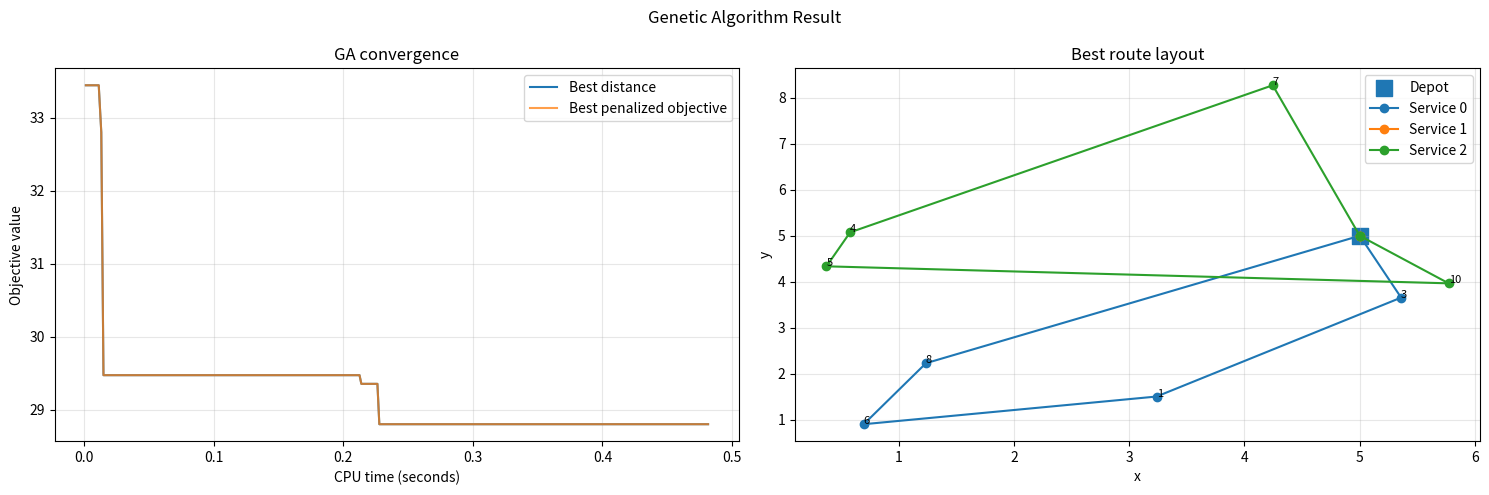

Reproduce this figure in Python.
"""
Genetic algorithm baseline for the prize-collecting multi-service bus routing problem.

This module is designed to benchmark against the notebook's Gurobi exact solver.
It uses the same synthetic data shape:
- node 0 is the interchange/depot,
- stops are 1..n,
- services are parallel routes starting/ending at the depot.

Problem interpretation:
- Minimise route distance.
- Stops may be skipped; skipped demand is demand loss.
- Multiple services may share the same stop.
- A stop's demand is counted as served once if at least one service visits it.
"""

from __future__ import annotations

from dataclasses import dataclass
import argparse
import math
import random
import statistics
import time
from typing import Callable, Dict, List, Optional, Sequence, Tuple


Stop = int
Node = int
Service = int
Route = List[Stop]
Routes = List[Route]


@dataclass
class GeneticAlgorithmConfig:
    population_size: int = 80
    elite_size: int = 6
    tournament_size: int = 4
    crossover_rate: float = 0.85
    mutation_rate: float = 0.35
    penalty_weight: float = 10_000.0
    max_generations: int = 400
    time_limit_seconds: Optional[float] = 30.0
    random_seed: int = 42


@dataclass
class GARunResult:
    best_routes: Routes
    best_distance: float
    demand_loss: float
    served_demand: float
    total_demand: float
    penalized_objective: float
    infeasible_penalty: float
    runtime_seconds: float
    generations: int
    evaluations: int
    history: List[Dict[str, float]]


def generate_data(
    num_stops: int = 10,
    num_services: int = 3,
    seed: int = 42,
) -> Tuple[List[Node], List[Stop], int, List[Service], Dict[int, Tuple[float, float]], Dict[Tuple[int, int], float], Dict[Stop, int]]:
    rng = random.Random(seed)
    depot = 0
    stops = list(range(1, num_stops + 1))
    nodes = [depot] + stops
    services = list(range(num_services))

    coords: Dict[int, Tuple[float, float]] = {depot: (5.0, 5.0)}
    for s in stops:
        coords[s] = (rng.uniform(0, 10), rng.uniform(0, 10))

    distance: Dict[Tuple[int, int], float] = {}
    for i in nodes:
        for j in nodes:
            if i == j:
                continue
            xi, yi = coords[i]
            xj, yj = coords[j]
            distance[i, j] = math.sqrt((xi - xj) ** 2 + (yi - yj) ** 2)

    demand: Dict[Stop, int] = {s: rng.randint(80, 500) for s in stops}
    return nodes, stops, depot, services, coords, distance, demand


class BusRouteGeneticAlgorithm:
    """
    GA for a prize-collecting multi-service TSP approximation.

    Chromosome: list of service routes. Each service route is an ordered list of stops.
    Multiple services may include the same stop, but a stop cannot repeat inside the same route.
    """

    def __init__(
        self,
        nodes: Sequence[Node],
        stops: Sequence[Stop],
        depot: int,
        services: Sequence[Service],
        distance: Dict[Tuple[int, int], float],
        demand: Dict[Stop, int],
        max_stops_per_service: int = 4,
        max_distance_per_service: Optional[float] = None,
        demand_loss_limit: Optional[float] = None,
        config: Optional[GeneticAlgorithmConfig] = None,
    ) -> None:
        self.nodes = list(nodes)
        self.stops = list(stops)
        self.depot = depot
        self.services = list(services)
        self.distance = distance
        self.demand = demand
        self.K = max_stops_per_service
        self.max_distance_per_service = max_distance_per_service
        self.demand_loss_limit = demand_loss_limit
        self.config = config or GeneticAlgorithmConfig()
        self.rng = random.Random(self.config.random_seed)
        self.total_demand = float(sum(self.demand[s] for s in self.stops))
        self.evaluations = 0

    def _route_distance(self, route: Route) -> float:
        if not route:
            return 0.0
        total = 0.0
        current = self.depot
        for stop in route:
            total += self.distance[current, stop]
            current = stop
        total += self.distance[current, self.depot]
        return total

    def _total_distance(self, routes: Routes) -> float:
        return sum(self._route_distance(route) for route in routes)

    def _served_set(self, routes: Routes) -> set[Stop]:
        served: set[Stop] = set()
        for route in routes:
            served.update(route)
        return served

    def _repair_route(self, route: Route) -> Route:
        repaired: Route = []
        seen: set[Stop] = set()
        for stop in route:
            if stop in self.demand and stop not in seen:
                repaired.append(stop)
                seen.add(stop)
            if len(repaired) >= self.K:
                break
        return repaired

    def _repair(self, routes: Routes) -> Routes:
        repaired = [self._repair_route(route) for route in routes[: len(self.services)]]
        while len(repaired) < len(self.services):
            repaired.append([])

        if self.max_distance_per_service is not None:
            for route in repaired:
                while route and self._route_distance(route) > self.max_distance_per_service:
                    route.remove(min(route, key=lambda s: self.demand[s]))
        return repaired

    def _evaluate(self, routes: Routes) -> Tuple[float, float, float, float, float]:
        self.evaluations += 1
        routes = self._repair(routes)
        distance_value = self._total_distance(routes)
        served = self._served_set(routes)
        served_demand = float(sum(self.demand[s] for s in served))
        demand_loss = self.total_demand - served_demand

        penalty = 0.0
        if self.demand_loss_limit is not None and demand_loss > self.demand_loss_limit:
            penalty += self.config.penalty_weight * (demand_loss - self.demand_loss_limit)

        if self.max_distance_per_service is not None:
            for route in routes:
                excess = self._route_distance(route) - self.max_distance_per_service
                if excess > 0:
                    penalty += self.config.penalty_weight * excess

        return distance_value + penalty, distance_value, demand_loss, served_demand, penalty

    def _random_route(self) -> Route:
        route_len = self.rng.randint(0, self.K)
        if route_len == 0:
            return []
        return self.rng.sample(self.stops, k=min(route_len, len(self.stops)))

    def _greedy_seed(self) -> Routes:
        routes: Routes = [[] for _ in self.services]
        ordered = sorted(self.stops, key=lambda s: self.demand[s], reverse=True)

        for stop in ordered:
            # Multiple services can share stops, but the seed avoids duplicates until capacity is filled.
            best: Optional[Tuple[float, int, int]] = None
            for ridx, route in enumerate(routes):
                if len(route) >= self.K:
                    continue
                for pos in range(len(route) + 1):
                    candidate = route[:pos] + [stop] + route[pos:]
                    delta = self._route_distance(candidate) - self._route_distance(route)
                    if best is None or delta < best[0]:
                        best = (delta, ridx, pos)
            if best is not None:
                _, ridx, pos = best
                routes[ridx].insert(pos, stop)
        return routes

    def _initial_population(self) -> List[Routes]:
        population = [self._greedy_seed()]
        while len(population) < self.config.population_size:
            individual = [self._random_route() for _ in self.services]

            # Bias toward feasible demand coverage if an epsilon constraint is provided.
            if self.demand_loss_limit is not None and self.rng.random() < 0.65:
                individual = self._repair(individual)
                served = self._served_set(individual)
                unserved = sorted(
                    [s for s in self.stops if s not in served],
                    key=lambda s: self.demand[s],
                    reverse=True,
                )
                for stop in unserved:
                    if self.total_demand - sum(self.demand[s] for s in self._served_set(individual)) <= self.demand_loss_limit:
                        break
                    candidates = [i for i, r in enumerate(individual) if len(r) < self.K]
                    if not candidates:
                        break
                    ridx = self.rng.choice(candidates)
                    individual[ridx].append(stop)

            population.append(self._repair(individual))
        return population

    def _tournament_select(self, population: List[Routes], scores: List[Tuple[float, float, float, float, float]]) -> Routes:
        idxs = self.rng.sample(range(len(population)), k=min(self.config.tournament_size, len(population)))
        winner = min(idxs, key=lambda idx: scores[idx][0])
        return [list(route) for route in population[winner]]

    def _ordered_mix(self, left: Route, right: Route) -> Route:
        if not left and not right:
            return []
        child: Route = []
        for stop in left:
            if self.rng.random() < 0.55 and stop not in child:
                child.append(stop)
        for stop in right:
            if stop not in child and len(child) < self.K:
                child.append(stop)
        return self._repair_route(child)

    def _crossover(self, parent_a: Routes, parent_b: Routes) -> Routes:
        child: Routes = []
        for ridx in range(len(self.services)):
            if self.rng.random() < 0.5:
                child.append(self._ordered_mix(parent_a[ridx], parent_b[ridx]))
            else:
                child.append(self._ordered_mix(parent_b[ridx], parent_a[ridx]))
        return self._repair(child)

    def _mutate_relocate(self, routes: Routes) -> None:
        non_empty = [i for i, r in enumerate(routes) if r]
        if not non_empty:
            return
        src = self.rng.choice(non_empty)
        pos = self.rng.randrange(len(routes[src]))
        stop = routes[src].pop(pos)
        dst_candidates = [i for i, r in enumerate(routes) if len(r) < self.K]
        if not dst_candidates:
            routes[src].insert(pos, stop)
            return
        dst = self.rng.choice(dst_candidates)
        insert_pos = self.rng.randrange(len(routes[dst]) + 1)
        if stop not in routes[dst]:
            routes[dst].insert(insert_pos, stop)

    def _mutate_swap(self, routes: Routes) -> None:
        non_empty = [i for i, r in enumerate(routes) if r]
        if len(non_empty) < 2:
            return
        r1, r2 = self.rng.sample(non_empty, 2)
        p1 = self.rng.randrange(len(routes[r1]))
        p2 = self.rng.randrange(len(routes[r2]))
        routes[r1][p1], routes[r2][p2] = routes[r2][p2], routes[r1][p1]

    def _mutate_two_opt(self, routes: Routes) -> None:
        candidates = [i for i, r in enumerate(routes) if len(r) >= 4]
        if not candidates:
            return
        ridx = self.rng.choice(candidates)
        i, j = sorted(self.rng.sample(range(len(routes[ridx])), 2))
        routes[ridx][i : j + 1] = reversed(routes[ridx][i : j + 1])

    def _mutate_insert_prize(self, routes: Routes) -> None:
        served = self._served_set(routes)
        unserved = [s for s in self.stops if s not in served]
        if not unserved:
            return
        stop = max(unserved, key=lambda s: self.demand[s])
        candidates = [i for i, r in enumerate(routes) if len(r) < self.K]
        if not candidates:
            return
        ridx = self.rng.choice(candidates)
        pos = self.rng.randrange(len(routes[ridx]) + 1)
        routes[ridx].insert(pos, stop)

    def _mutate_remove_low_prize(self, routes: Routes) -> None:
        non_empty = [i for i, r in enumerate(routes) if r]
        if not non_empty:
            return
        ridx = self.rng.choice(non_empty)
        stop = min(routes[ridx], key=lambda s: self.demand[s])
        routes[ridx].remove(stop)

    def _mutate_duplicate_to_service(self, routes: Routes) -> None:
        # This operator explicitly permits shared stops across services.
        served = list(self._served_set(routes))
        if not served:
            return
        stop = self.rng.choice(served)
        candidates = [i for i, r in enumerate(routes) if len(r) < self.K and stop not in r]
        if not candidates:
            return
        ridx = self.rng.choice(candidates)
        pos = self.rng.randrange(len(routes[ridx]) + 1)
        routes[ridx].insert(pos, stop)

    def _mutate(self, routes: Routes) -> Routes:
        mutated = [list(route) for route in routes]
        operator = self.rng.choice(
            [
                self._mutate_relocate,
                self._mutate_swap,
                self._mutate_two_opt,
                self._mutate_insert_prize,
                self._mutate_remove_low_prize,
                self._mutate_duplicate_to_service,
            ]
        )
        operator(mutated)
        return self._repair(mutated)

    def solve(self) -> GARunResult:
        start = time.perf_counter()
        population = self._initial_population()
        history: List[Dict[str, float]] = []

        best_routes: Optional[Routes] = None
        best_eval: Optional[Tuple[float, float, float, float, float]] = None
        generation = 0

        while generation < self.config.max_generations:
            elapsed = time.perf_counter() - start
            if self.config.time_limit_seconds is not None and elapsed >= self.config.time_limit_seconds:
                break

            scores = [self._evaluate(individual) for individual in population]
            ranked = sorted(range(len(population)), key=lambda idx: scores[idx][0])
            gen_best_idx = ranked[0]
            gen_best_eval = scores[gen_best_idx]

            if best_eval is None or gen_best_eval[0] < best_eval[0]:
                best_eval = gen_best_eval
                best_routes = [list(route) for route in population[gen_best_idx]]

            feasible_scores = [score for score in scores if score[4] == 0]
            history.append(
                {
                    "generation": float(generation),
                    "elapsed_seconds": elapsed,
                    "best_penalized_objective": float(gen_best_eval[0]),
                    "best_distance": float(gen_best_eval[1]),
                    "best_demand_loss": float(gen_best_eval[2]),
                    "best_penalty": float(gen_best_eval[4]),
                    "avg_penalized_objective": float(statistics.mean(score[0] for score in scores)),
                    "feasible_count": float(len(feasible_scores)),
                }
            )

            next_population = [[list(route) for route in population[idx]] for idx in ranked[: self.config.elite_size]]
            while len(next_population) < self.config.population_size:
                p1 = self._tournament_select(population, scores)
                p2 = self._tournament_select(population, scores)
                if self.rng.random() < self.config.crossover_rate:
                    child = self._crossover(p1, p2)
                else:
                    child = [list(route) for route in p1]
                if self.rng.random() < self.config.mutation_rate:
                    child = self._mutate(child)
                next_population.append(self._repair(child))

            population = next_population
            generation += 1

        if best_routes is None or best_eval is None:
            scores = [self._evaluate(individual) for individual in population]
            idx = min(range(len(population)), key=lambda i: scores[i][0])
            best_routes = [list(route) for route in population[idx]]
            best_eval = scores[idx]

        runtime = time.perf_counter() - start
        penalized, dist, loss, served, penalty = best_eval
        return GARunResult(
            best_routes=best_routes,
            best_distance=dist,
            demand_loss=loss,
            served_demand=served,
            total_demand=self.total_demand,
            penalized_objective=penalized,
            infeasible_penalty=penalty,
            runtime_seconds=runtime,
            generations=generation,
            evaluations=self.evaluations,
            history=history,
        )


def routes_to_depot_paths(routes: Routes, depot: int = 0) -> Dict[int, List[int]]:
    return {idx: [depot] + list(route) + [depot] for idx, route in enumerate(routes)}


def benchmark_against_exact_solver(
    exact_solver: Callable[..., Optional[Dict[str, object]]],
    nodes: Sequence[Node],
    stops: Sequence[Stop],
    depot: int,
    services: Sequence[Service],
    distance: Dict[Tuple[int, int], float],
    demand: Dict[Stop, int],
    max_stops_per_service: int = 4,
    max_distance_per_service: Optional[float] = None,
    demand_loss_limit: Optional[float] = None,
    ga_config: Optional[GeneticAlgorithmConfig] = None,
    exact_time_limit: int = 60,
) -> Dict[str, object]:
    ga = BusRouteGeneticAlgorithm(
        nodes=nodes,
        stops=stops,
        depot=depot,
        services=services,
        distance=distance,
        demand=demand,
        max_stops_per_service=max_stops_per_service,
        max_distance_per_service=max_distance_per_service,
        demand_loss_limit=demand_loss_limit,
        config=ga_config or GeneticAlgorithmConfig(),
    )
    ga_result = ga.solve()

    exact_result = exact_solver(
        nodes=nodes,
        stops=stops,
        depot=depot,
        services=services,
        distance=distance,
        demand=demand,
        max_stops_per_service=max_stops_per_service,
        max_distance_per_service=max_distance_per_service,
        demand_loss_limit=demand_loss_limit,
        time_limit=exact_time_limit,
        verbose=False,
        plot_progress=False,
    )

    exact_distance = None
    exact_runtime = None
    exact_demand_loss = None
    exact_gap = None
    speedup = None

    if exact_result is not None:
        exact_distance_raw = exact_result.get("objective_distance")
        exact_runtime_raw = exact_result.get("runtime")
        exact_loss_raw = exact_result.get("demand_loss")
        if isinstance(exact_distance_raw, (int, float)):
            exact_distance = float(exact_distance_raw)
        if isinstance(exact_runtime_raw, (int, float)):
            exact_runtime = float(exact_runtime_raw)
        if isinstance(exact_loss_raw, (int, float)):
            exact_demand_loss = float(exact_loss_raw)
        if exact_distance is not None and exact_distance > 1e-12:
            exact_gap = 100.0 * (ga_result.best_distance - exact_distance) / exact_distance
        if exact_runtime is not None and ga_result.runtime_seconds > 1e-12:
            speedup = exact_runtime / ga_result.runtime_seconds

    return {
        "ga": {
            "distance": ga_result.best_distance,
            "runtime_s": ga_result.runtime_seconds,
            "demand_loss": ga_result.demand_loss,
            "served_demand": ga_result.served_demand,
            "penalty": ga_result.infeasible_penalty,
            "generations": ga_result.generations,
            "evaluations": ga_result.evaluations,
            "routes": routes_to_depot_paths(ga_result.best_routes, depot=depot),
        },
        "exact": {
            "distance": exact_distance,
            "runtime_s": exact_runtime,
            "demand_loss": exact_demand_loss,
        },
        "metrics": {
            "relative_gap_percent": exact_gap,
            "runtime_speedup_exact_over_ga": speedup,
        },
        "ga_result": ga_result,
        "exact_result": exact_result,
    }


def plot_ga_result(
    result: GARunResult,
    coords: Optional[Dict[int, Tuple[float, float]]] = None,
    depot: int = 0,
    title: str = "Genetic Algorithm Result",
) -> None:
    try:
        import matplotlib.pyplot as plt
    except Exception:
        print("Matplotlib not available. Install with: pip install matplotlib")
        return

    fig, axes = plt.subplots(1, 2 if coords else 1, figsize=(15 if coords else 8, 5))
    if not isinstance(axes, (list, tuple)):
        try:
            axes_list = list(axes)
        except TypeError:
            axes_list = [axes]
    else:
        axes_list = list(axes)

    ax = axes_list[0]
    if result.history:
        xs = [h["elapsed_seconds"] for h in result.history]
        ax.plot(xs, [h["best_distance"] for h in result.history], label="Best distance")
        ax.plot(xs, [h["best_penalized_objective"] for h in result.history], label="Best penalized objective", alpha=0.75)
        ax.set_xlabel("CPU time (seconds)")
        ax.set_ylabel("Objective value")
        ax.set_title("GA convergence")
        ax.grid(True, alpha=0.3)
        ax.legend()

    if coords and len(axes_list) > 1:
        ax2 = axes_list[1]
        depot_x, depot_y = coords[depot]
        ax2.scatter([depot_x], [depot_y], marker="s", s=120, label="Depot")
        colors = plt.cm.tab10.colors
        for service_idx, route in enumerate(result.best_routes):
            path = [depot] + route + [depot]
            xs = [coords[node][0] for node in path]
            ys = [coords[node][1] for node in path]
            ax2.plot(xs, ys, marker="o", color=colors[service_idx % len(colors)], label=f"Service {service_idx}")
            for node in route:
                ax2.text(coords[node][0], coords[node][1], str(node), fontsize=8)
        ax2.set_title("Best route layout")
        ax2.set_xlabel("x")
        ax2.set_ylabel("y")
        ax2.grid(True, alpha=0.3)
        ax2.legend()

    fig.suptitle(title)
    plt.tight_layout()
    plt.show()


def run_demo(
    num_stops: int = 10,
    num_services: int = 3,
    seed: int = 7,
    max_stops_per_service: int = 4,
    demand_loss_fraction: float = 0.15,
    max_generations: int = 300,
    time_limit_seconds: Optional[float] = 30.0,
) -> GARunResult:
    nodes, stops, depot, services, coords, distance, demand = generate_data(
        num_stops=num_stops,
        num_services=num_services,
        seed=seed,
    )
    total_demand = sum(demand.values())
    demand_loss_limit = float(int(total_demand * demand_loss_fraction))

    config = GeneticAlgorithmConfig(
        population_size=80,
        elite_size=6,
        tournament_size=4,
        crossover_rate=0.85,
        mutation_rate=0.35,
        max_generations=max_generations,
        time_limit_seconds=time_limit_seconds,
        random_seed=42,
    )

    solver = BusRouteGeneticAlgorithm(
        nodes=nodes,
        stops=stops,
        depot=depot,
        services=services,
        distance=distance,
        demand=demand,
        max_stops_per_service=max_stops_per_service,
        demand_loss_limit=demand_loss_limit,
        config=config,
    )
    result = solver.solve()

    print("\nGA Result")
    print("-" * 80)
    print(f"Distance: {result.best_distance:.3f}")
    print(f"Demand loss: {result.demand_loss:.1f}")
    print(f"Served demand: {result.served_demand:.1f} / {result.total_demand:.1f}")
    print(f"Penalty: {result.infeasible_penalty:.3f}")
    print(f"Runtime (s): {result.runtime_seconds:.3f}")
    print(f"Generations: {result.generations}")
    print(f"Evaluations: {result.evaluations}")
    for service_id, path in routes_to_depot_paths(result.best_routes, depot).items():
        print(f"Service {service_id}: {path}")

    plot_ga_result(result, coords=coords, depot=depot)
    return result


def _parse_args() -> argparse.Namespace:
    parser = argparse.ArgumentParser(description="Run GA benchmark for bus route redesign.")
    parser.add_argument("--stops", type=int, default=10)
    parser.add_argument("--services", type=int, default=3)
    parser.add_argument("--seed", type=int, default=7)
    parser.add_argument("--max-stops", type=int, default=4)
    parser.add_argument("--demand-loss-fraction", type=float, default=0.15)
    parser.add_argument("--generations", type=int, default=300)
    parser.add_argument("--time-limit", type=float, default=30.0)
    return parser.parse_args()


if __name__ == "__main__":
    args = _parse_args()
    run_demo(
        num_stops=args.stops,
        num_services=args.services,
        seed=args.seed,
        max_stops_per_service=args.max_stops,
        demand_loss_fraction=args.demand_loss_fraction,
        max_generations=args.generations,
        time_limit_seconds=args.time_limit,
    )
